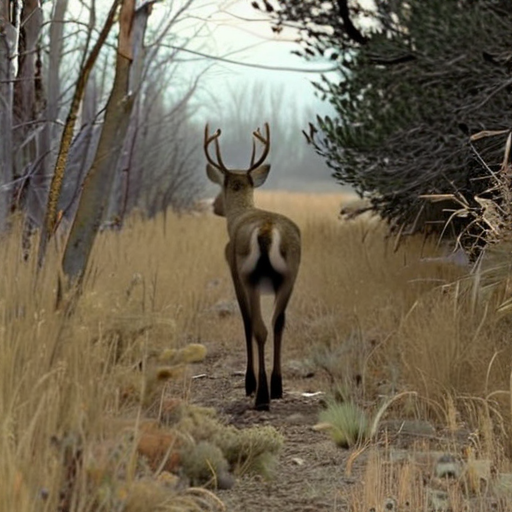
Generation parameters embedded in this image by AUTOMATIC1111 Stable Diffusion web UI or a fork of it (Forge, ...) (PNG 'parameters' text chunk):
A highly realistic trail camera photograph of a partially visible deer from the back, in a dry, natural environment with bushes, tall grass, and sparse trees. The deer is walking away, blending into the environment with a natural composition that includes photorealistic fur texture. Only a part of the deer is visible, partially obscured by vegetation, and at a moderate distance. The scene is captured using with daylight, dull colour appearance with subtle shadows and low contrast. The lighting is faint and diffused.
Steps: 30, Sampler: DPM++ 2M SDE Heun, Schedule type: Karras, CFG scale: 5, Seed: 2372640642, Size: 512x512, Model hash: 33e58e8668, Model: juggernautXL_juggXIByRundiffusion, Version: v1.10.1